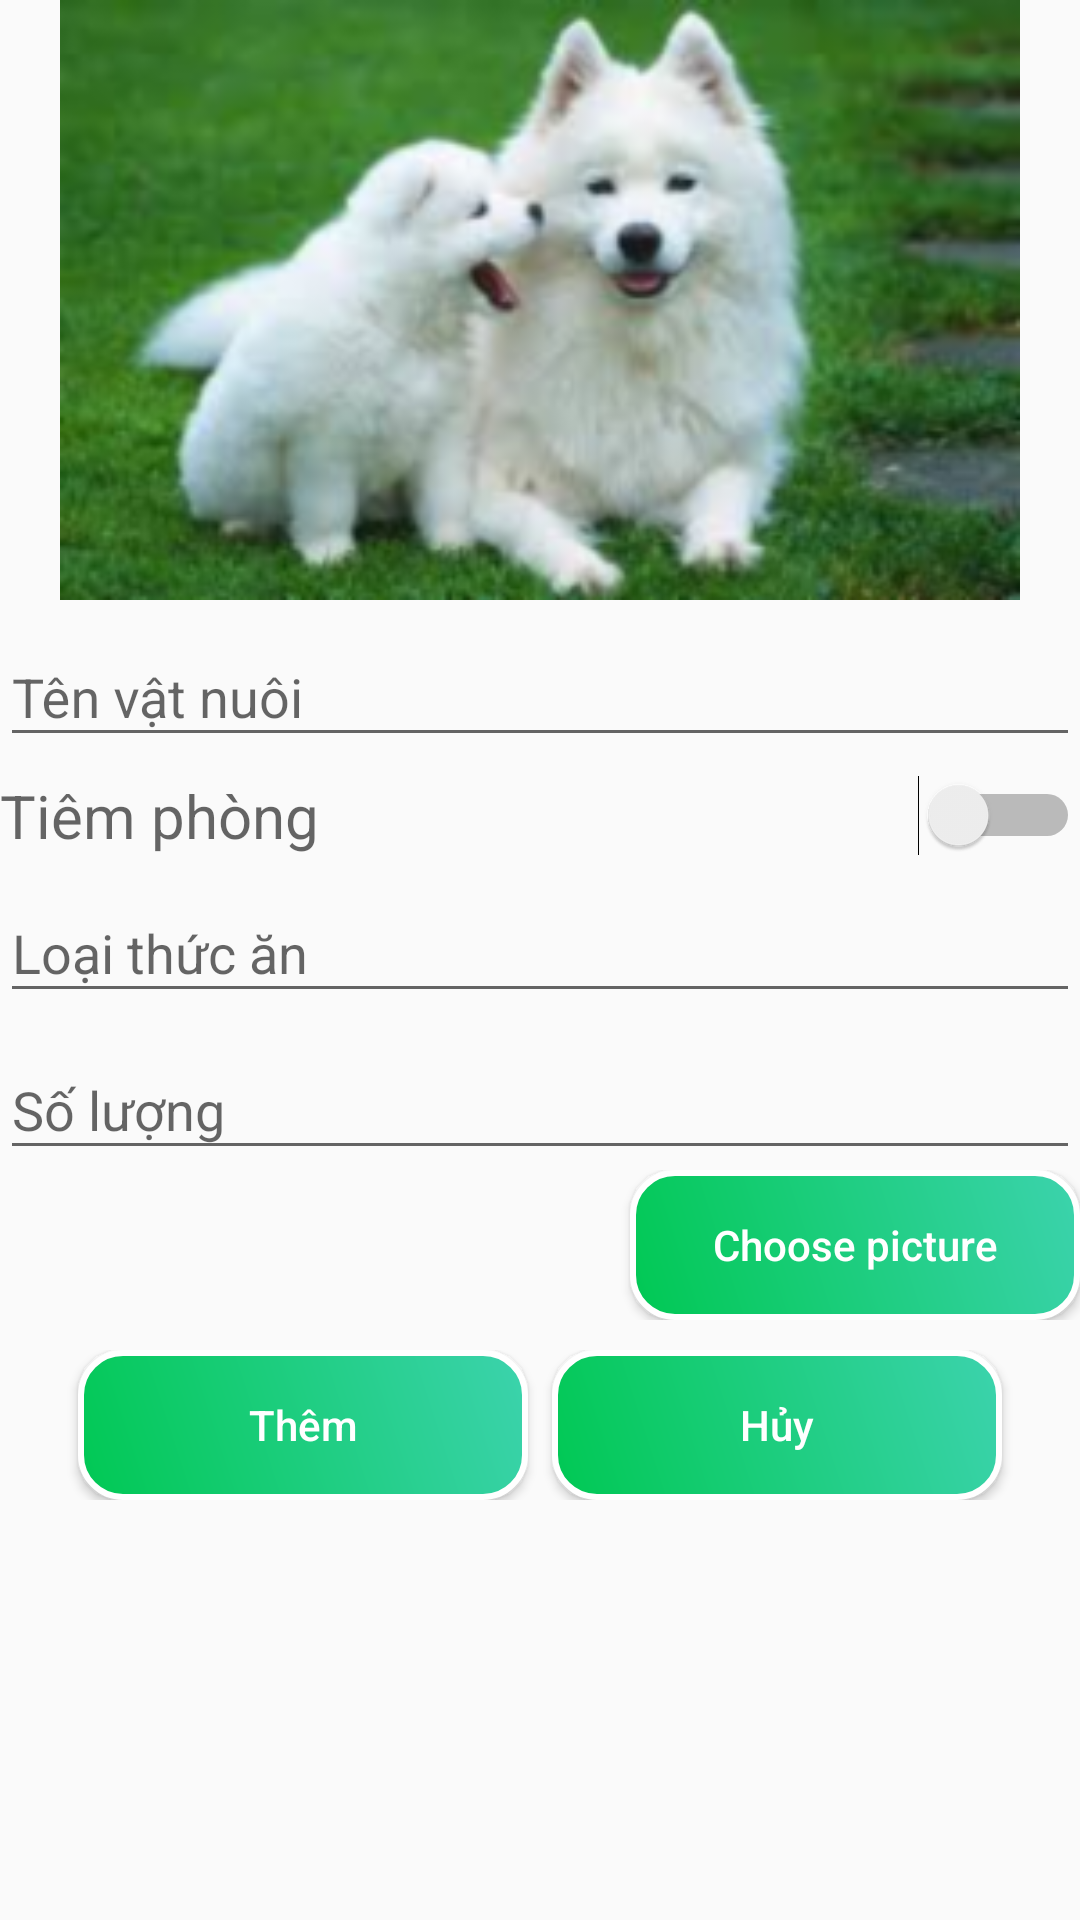

Write the Android layout XML for this screen, with the resource values it uses.
<!-- AndroidManifest.xml: application theme AppTheme -->
<!-- res/layout/activity_vaccination.xml -->
<?xml version="1.0" encoding="utf-8"?>
<LinearLayout xmlns:android="http://schemas.android.com/apk/res/android"
    xmlns:tools="http://schemas.android.com/tools"
    android:layout_width="match_parent"
    android:layout_height="match_parent"
    android:orientation="vertical"
    tools:context=".ui.VaccinationActivity">

     <ImageView
         android:id="@+id/image"
        android:layout_width="match_parent"
         android:src="@drawable/health"
        android:layout_height="200dp"/>
    <android.support.design.widget.TextInputLayout
        android:layout_width="match_parent"
        android:layout_height="wrap_content">

        <EditText
            android:layout_marginTop="5dp"
            android:id="@+id/edNamePet"
            android:layout_width="match_parent"
            android:layout_height="wrap_content"
            android:hint="@string/NamePet" />
    </android.support.design.widget.TextInputLayout>

    <LinearLayout
        android:layout_width="match_parent"
        android:layout_height="wrap_content"
        android:layout_marginTop="6sp"
        android:orientation="horizontal">

        <TextView
            android:id="@+id/edTiemPhong"
            android:layout_width="wrap_content"
            android:layout_height="wrap_content"
            android:hint="@string/tiemphong"
            android:textSize="20sp" />
        <Switch
            android:id="@+id/btnswitch"
            android:layout_width="0dp"
            android:layout_height="match_parent"
            android:layout_weight="2"
            android:gravity="center" />
    </LinearLayout>

    <android.support.design.widget.TextInputLayout
        android:layout_width="match_parent"
        android:layout_height="wrap_content">

        <EditText
            android:id="@+id/edLoaiThucAn"
            android:layout_width="match_parent"
            android:layout_height="wrap_content"
            android:hint="@string/loaithucan" />
    </android.support.design.widget.TextInputLayout>

    <android.support.design.widget.TextInputLayout
        android:layout_width="match_parent"
        android:layout_height="wrap_content">

        <EditText
            android:id="@+id/edSoLuong"
            android:layout_width="match_parent"
            android:layout_height="wrap_content"
            android:inputType="number"
            android:hint="@string/soluong" />
    </android.support.design.widget.TextInputLayout>

    <LinearLayout
        android:layout_width="match_parent"
        android:orientation="horizontal"
        android:layout_height="wrap_content">

        <ImageView
            android:id="@+id/linkanh"
            android:layout_width="50dp"
            android:layout_weight="0.5"
            android:layout_height="50dp" />
        <Button
            android:textColor="@color/textcolor1"
            android:id="@+id/btnchosepicture"
            android:layout_width="150dp"
            android:textAllCaps="false"
            android:text="Choose picture"
            android:background="@drawable/backgroud_procces"
            android:layout_height="wrap_content" />
    </LinearLayout>

    <LinearLayout
        android:layout_width="match_parent"
        android:layout_height="wrap_content"
        android:layout_marginTop="10dp"
        android:gravity="center_horizontal"
        android:orientation="horizontal">

        <Button
            android:layout_width="wrap_content"
            android:layout_height="wrap_content"
            android:background="@drawable/backgroud_procces"
            android:text="@string/them"
            android:onClick="addVaccin"
            android:textAllCaps="false"
            android:textColor="@color/cardview_light_background" />

        <Button
            android:layout_width="wrap_content"
            android:layout_height="wrap_content"
            android:layout_marginLeft="8dp"
            android:background="@drawable/backgroud_procces"
            android:text="@string/huy"
            android:textAllCaps="false"
            android:textColor="@color/cardview_light_background" />
    </LinearLayout>

</LinearLayout>
<!-- resources referenced by this layout -->
<resources>
  <color name="textcolor1">#ffffff</color>
  <!-- drawable backgroud_procces (drawable) -->
  <?xml version="1.0" encoding="utf-8"?>
  <shape xmlns:android="http://schemas.android.com/apk/res/android" android:shape="rectangle" >
      <corners
          android:radius="14dp"
          />
      <gradient
          android:angle="45"
          android:centerX="35%"
          android:startColor="@color/colorPrimary"
          android:endColor="#3CD3AD"
          android:type="linear"
          />
      <padding
          android:left="0dp"
          android:top="0dp"
          android:right="0dp"
          android:bottom="0dp"
          />
      <size
          android:width="150dp"
          android:height="50dp"
          />
      <stroke
          android:width="2dp"
          android:color="#ffffff"
          />
  </shape>
  <!-- drawable health: png bitmap (drawable, 116302 bytes) -->
  <string name="NamePet">Tên vật nuôi</string>
  <string name="huy">Hủy</string>
  <string name="loaithucan">Loại thức ăn</string>
  <string name="soluong">Số lượng</string>
  <string name="them">Thêm</string>
  <string name="tiemphong">Tiêm phòng</string>
  <style name="AppTheme" parent="Theme.AppCompat.Light.DarkActionBar">
          
          <item name="colorPrimary">@color/colorPrimary</item>
          <item name="colorPrimaryDark">@color/colorPrimaryDark</item>
          <item name="colorAccent">@color/colorAccent</item>
      </style>
  <color name="colorPrimary">#00c853</color>
  <color name="colorPrimaryDark">#009624</color>
  <color name="colorAccent">#00c853</color>
</resources>
